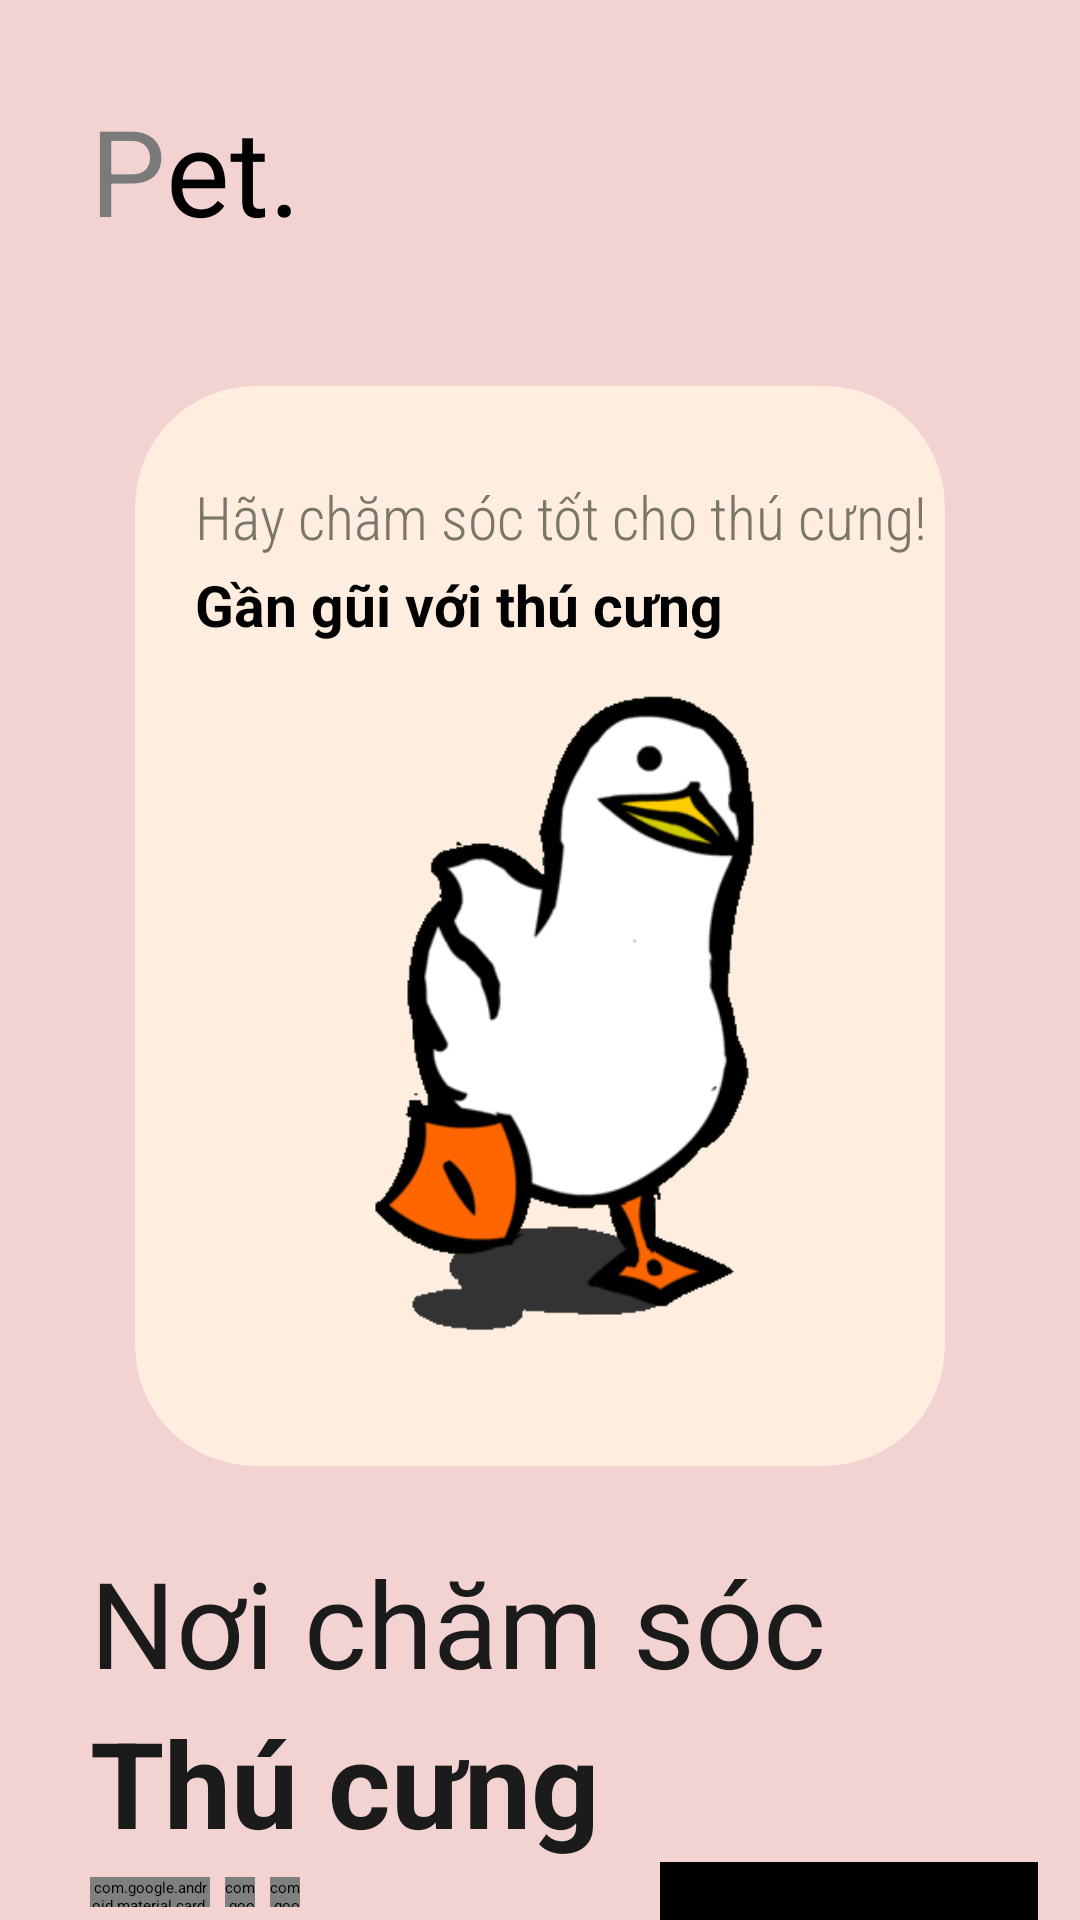

Reconstruct the res/layout file that produces this screen, plus the resources it refers to.
<!-- AndroidManifest.xml: application theme Theme.MyApplication -->
<!-- res/layout/activity_main.xml -->
<?xml version="1.0" encoding="utf-8"?>
<LinearLayout xmlns:android="http://schemas.android.com/apk/res/android"
    xmlns:app="http://schemas.android.com/apk/res-auto"
    xmlns:tools="http://schemas.android.com/tools"
    android:id="@+id/main"
    android:layout_width="match_parent"
    android:layout_height="match_parent"
    android:background="#F3D2D2"
    android:orientation="vertical"
    tools:context=".Acitivy.MainActivity">
    <LinearLayout
        android:layout_width="match_parent"
        android:layout_height="wrap_content"
        android:orientation="horizontal"
        android:layout_marginBottom="-30dp"
        android:padding="30dp">

            <LinearLayout
                android:layout_width="wrap_content"
                android:layout_height="wrap_content"
                android:orientation="horizontal"

                android:layout_gravity="left">

                <TextView
                    android:layout_width="wrap_content"
                    android:layout_height="wrap_content"
                    android:text="P"
                    android:textSize="40dp"
                    android:textColor="#7A7A7A"
                    />
                <TextView
                    android:layout_width="wrap_content"
                    android:layout_height="wrap_content"
                    android:text="et."
                    android:textSize="40dp"/>

            </LinearLayout>

    <ImageView
        android:layout_width="35dp"
        android:layout_height="30dp"
        android:layout_gravity="center_vertical"
        android:layout_marginLeft="240dp"
        android:src="@drawable/filter"/>
</LinearLayout>
    <androidx.cardview.widget.CardView
        android:layout_width="match_parent"
        android:layout_height="360dp"
        app:cardBackgroundColor="#FFEDDF"
        app:cardCornerRadius="40dp"
        android:layout_margin="45dp">
        <ImageView
            android:layout_width="match_parent"
            android:layout_height="match_parent"
            android:src="@drawable/wkd"
            android:padding="10dp"
            android:layout_marginTop="70dp"/>
        <TextView
            android:layout_width="wrap_content"
            android:layout_height="wrap_content"
            android:text="Hãy chăm sóc tốt cho thú cưng!"
            android:layout_marginTop="30dp"
            android:layout_marginLeft="20dp"
            android:textSize="20dp"
            android:fontFamily="sans-serif-condensed-light"
            android:textColor="#7A766A"/>
        <TextView
            android:layout_width="wrap_content"
            android:layout_height="wrap_content"
            android:text="Gần gũi với thú cưng"
            android:layout_marginTop="60dp"
            android:layout_marginLeft="20dp"
            android:textStyle="bold"
            android:textSize="19dp"
            />

    </androidx.cardview.widget.CardView>
    <TextView
        android:layout_marginTop="-20dp"
        android:layout_width="match_parent"
        android:layout_height="wrap_content"
        android:text="Nơi chăm sóc"
        android:layout_marginLeft="30dp"
        android:textSize="40dp"
        android:textColor="#1B1B1B"/>
    <TextView
        android:layout_width="match_parent"
        android:layout_height="wrap_content"
        android:text="Thú cưng"
        android:layout_marginLeft="30dp"
        android:textSize="40dp"
        android:textColor="#1B1B1B"
        android:textStyle="bold"/>

    <androidx.appcompat.widget.LinearLayoutCompat
        android:layout_width="match_parent"
        android:layout_height="wrap_content"
        android:orientation="horizontal">

        <LinearLayout
            android:layout_width="wrap_content"
            android:layout_height="wrap_content"
            android:layout_marginTop="5dp"
            android:orientation="horizontal">

            <com.google.android.material.card.MaterialCardView
                android:layout_width="40dp"
                android:layout_height="10dp"
                android:layout_marginLeft="30dp"
                app:cardBackgroundColor="#EB9A57" />

            <com.google.android.material.card.MaterialCardView
                android:layout_width="10dp"
                android:layout_height="10dp"
                android:layout_marginLeft="5dp"
                app:cardBackgroundColor="#E4E4E4"
                app:cardCornerRadius="100dp" />

            <com.google.android.material.card.MaterialCardView
                android:layout_width="10dp"
                android:layout_height="10dp"
                android:layout_marginLeft="5dp"
                app:cardBackgroundColor="#E4E4E4"
                app:cardCornerRadius="100dp" />
        </LinearLayout>

        <com.google.android.material.button.MaterialButton
            android:id="@+id/getstarted"
            android:layout_width="126dp"
            android:layout_height="60dp"
            android:layout_marginLeft="120dp"
            android:backgroundTint="@color/black"
            android:text="Bắt đầu"
            android:textSize="15dp"
            app:cornerRadius="10dp" />

    </androidx.appcompat.widget.LinearLayoutCompat>


</LinearLayout>
<!-- resources referenced by this layout -->
<resources>
  <color name="black">#FF000000</color>
  <!-- drawable wkd: png bitmap (drawable, 14538 bytes) -->
</resources>
